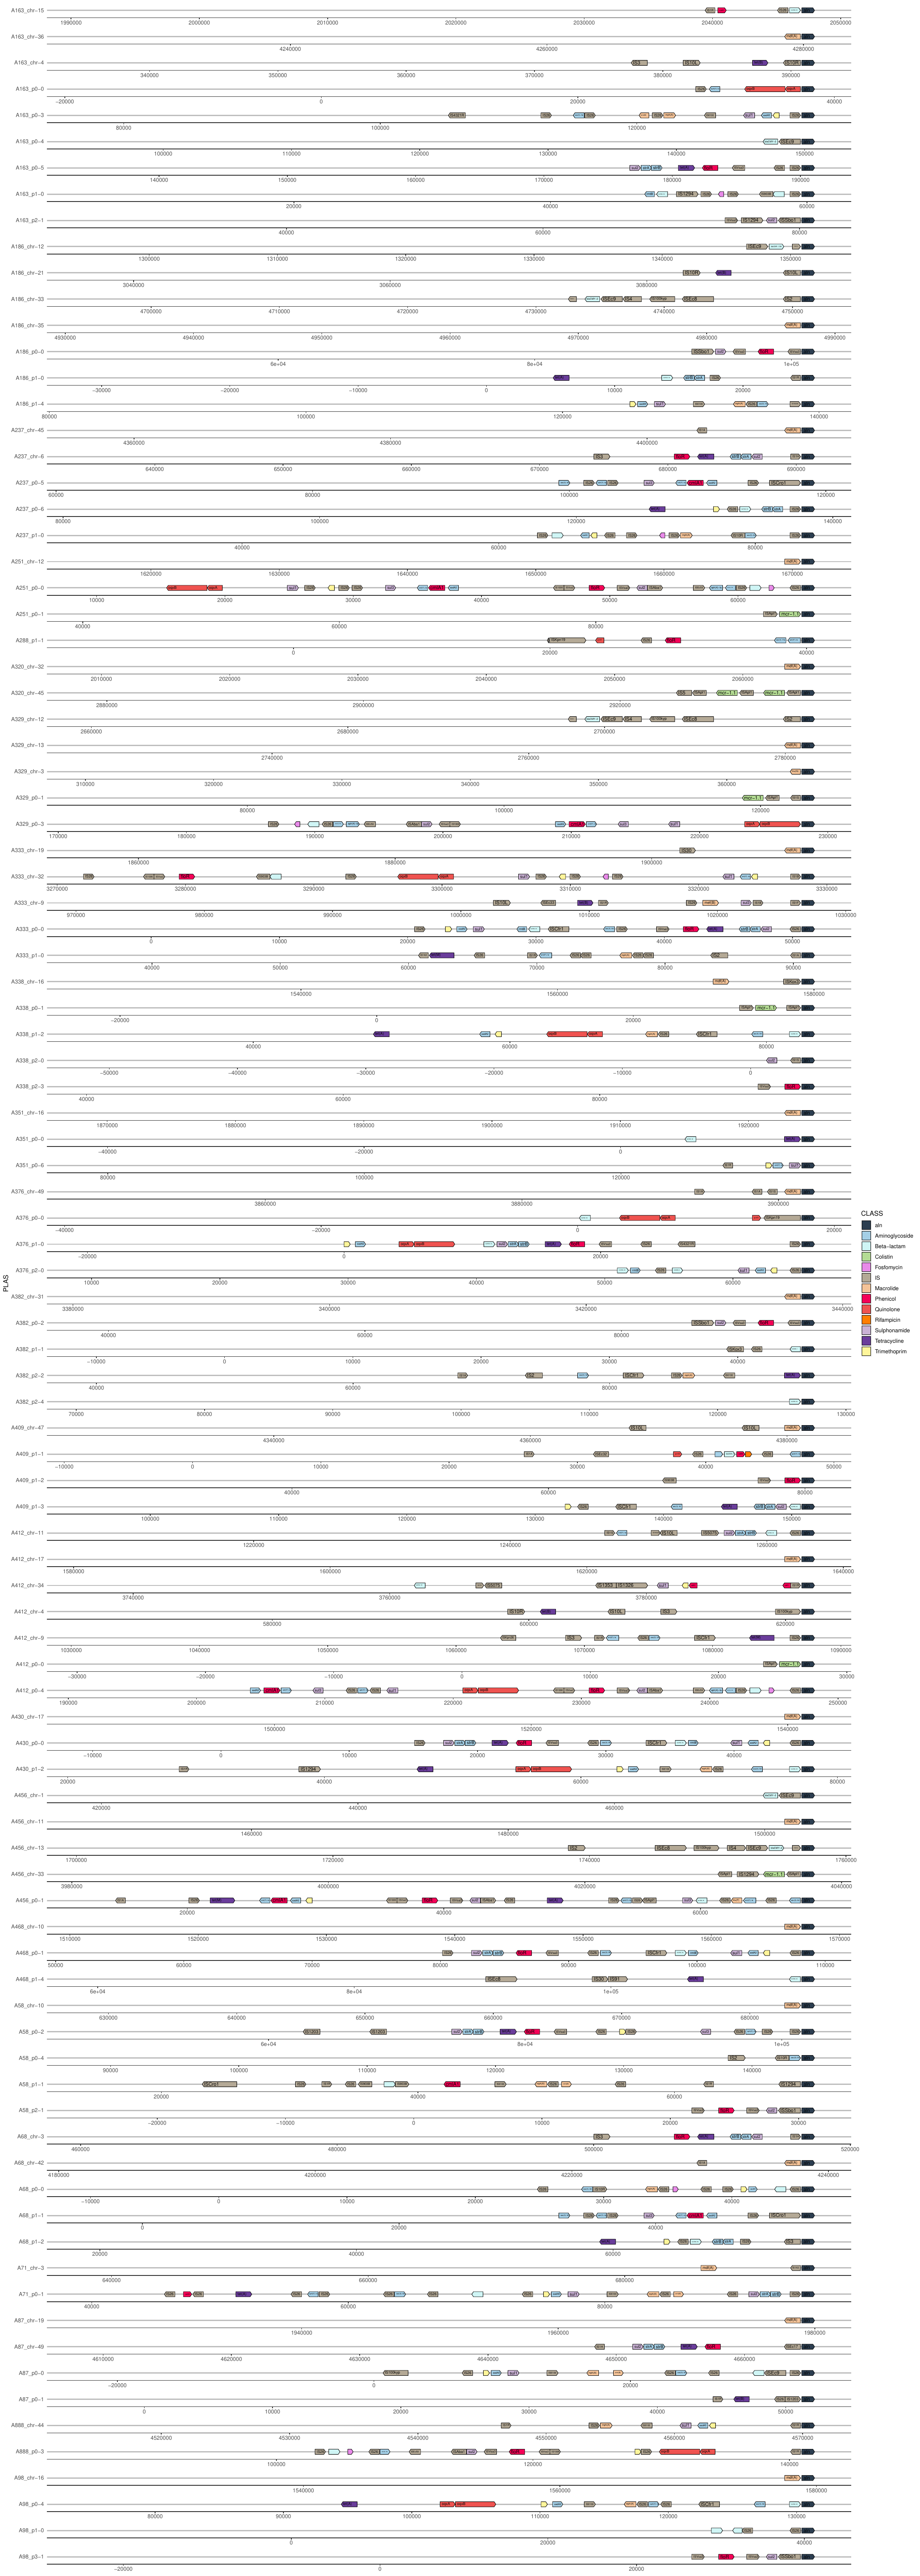

The script that saved this image:
library(gggenes)
library(ggplot2)
genes <- read.table("all_IS_arg_change_filter_gggenes_remove.txt",header = T)
dummies <- make_alignment_dummies(
  genes,
  ggplot2::aes(xmin = START, xmax = END, y = PLAS, id = CLASS),
  on = "aln"
)
dummies$GENE <- rep("aln",times = 98)
dummies$strand <- rep("1", times = 98)
a <- ggplot2::ggplot(genes, aes(xmin = START, xmax = END, y = PLAS, fill = CLASS, label = GENE,forward = strand)) + 
  geom_gene_arrow(arrowhead_height = unit(3, "mm"), arrowhead_width = unit(1, "mm")) +
  geom_gene_label(align = "left",min.size = 2) +  geom_blank(data = dummies) +
  facet_wrap(~ PLAS, scales = "free", ncol = 1) + theme_genes() +
  scale_fill_manual(values= c("#2c3e50","#a4cfe6","#cff5f5","#b4dc94","#e88ae9","#b4a996","#f4c398","#F50057","#ef5350","#ff7e00","#cab2d5","#6a3d9b","#fef59a"))
ggsave(a, file='gggenes.pdf', width=21, height=58.8, limitsize = FALSE) 
 

  
